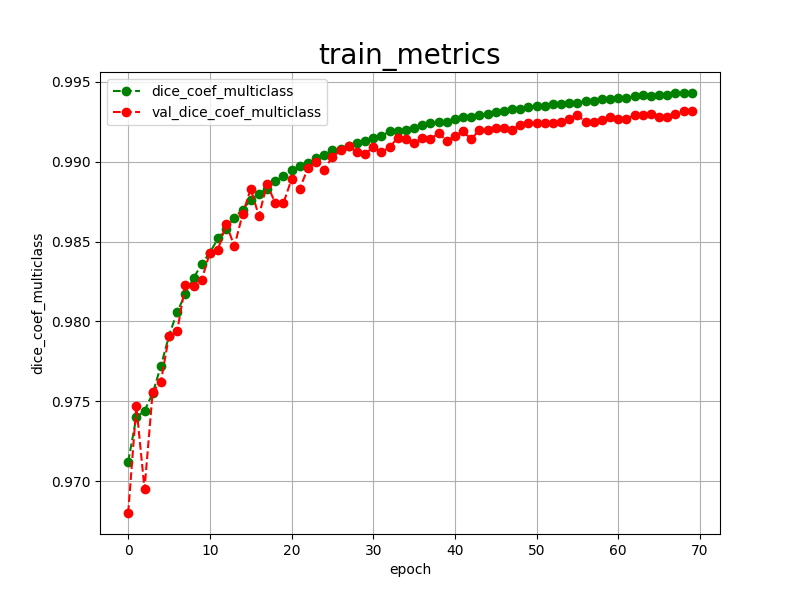

The table this chart was drawn from, first rows:
epoch, dice_coef_multiclass, val_dice_coef_multiclass, 
0, 0.9712, 0.9680
1, 0.9740, 0.9747
2, 0.9744, 0.9695
3, 0.9755, 0.9756
4, 0.9772, 0.9762
5, 0.9791, 0.9791
6, 0.9806, 0.9794
7, 0.9817, 0.9823
8, 0.9827, 0.9822
9, 0.9836, 0.9826
10, 0.9843, 0.9843
11, 0.9852, 0.9845
12, 0.9858, 0.9861
13, 0.9865, 0.9847
14, 0.9870, 0.9867
15, 0.9876, 0.9883
16, 0.9880, 0.9866
17, 0.9883, 0.9886
18, 0.9888, 0.9874
19, 0.9891, 0.9874
20, 0.9895, 0.9889
21, 0.9897, 0.9883
22, 0.9899, 0.9896
23, 0.9902, 0.9900
24, 0.9904, 0.9895
25, 0.9907, 0.9903
26, 0.9908, 0.9907
27, 0.9910, 0.9910
28, 0.9912, 0.9906
29, 0.9913, 0.9905
30, 0.9915, 0.9909
31, 0.9916, 0.9906
32, 0.9919, 0.9909
33, 0.9919, 0.9915
34, 0.9920, 0.9914
35, 0.9921, 0.9912
36, 0.9923, 0.9915
37, 0.9924, 0.9914
38, 0.9925, 0.9918
39, 0.9925, 0.9913
40, 0.9927, 0.9916
41, 0.9928, 0.9919
42, 0.9928, 0.9914
43, 0.9929, 0.9920
44, 0.9930, 0.9920
45, 0.9931, 0.9921
46, 0.9932, 0.9921
47, 0.9933, 0.9920
48, 0.9933, 0.9923
49, 0.9934, 0.9924
50, 0.9935, 0.9924
51, 0.9935, 0.9924
52, 0.9936, 0.9924
53, 0.9936, 0.9925
54, 0.9937, 0.9927
55, 0.9937, 0.9929
56, 0.9938, 0.9925
57, 0.9938, 0.9925
58, 0.9939, 0.9926
59, 0.9939, 0.9928
... 10 more rows
